Labelled photos from "Train", an image-classification folder in AmbiTyga/Bio-VI-BERT. The possible labels are: Ascaris lumbricoides, Cryptosporidium sp, Cyclospora cayetanensis, Dibothriocephalus latus, Echinococcus granulosus, Entamoeba histolytica, Enterobius vermicularis, Giardia duodenalis, Hymenolepis spp, Plasmodium falciparum, Plasmodium knowlesi, Plasmodium malariae, Plasmodium ovale, Plasmodium vivax, Sarcocystis sp, Trichuris trichuria.

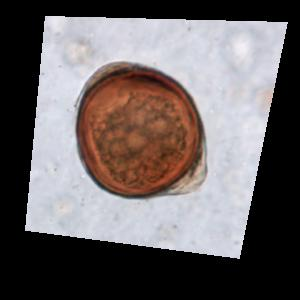
Label: Trichuris trichuria

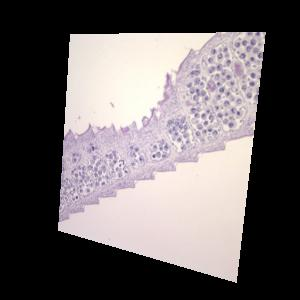
Label: Hymenolepis spp

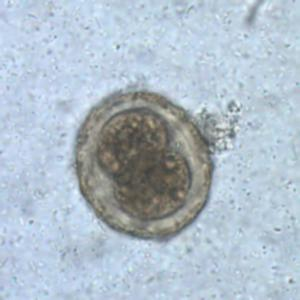
Label: Ascaris lumbricoides

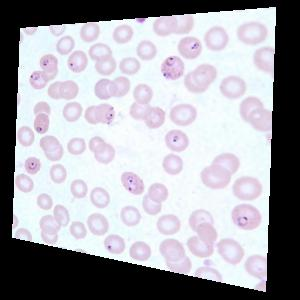
Label: Plasmodium falciparum

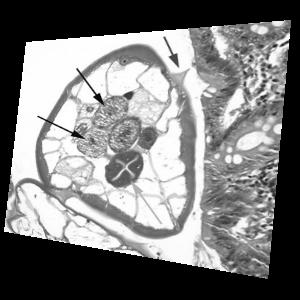
Label: Enterobius vermicularis

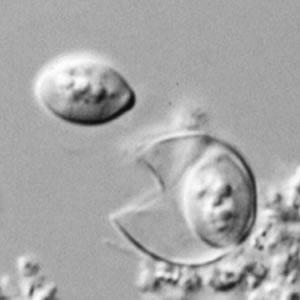
Label: Cyclospora cayetanensis
